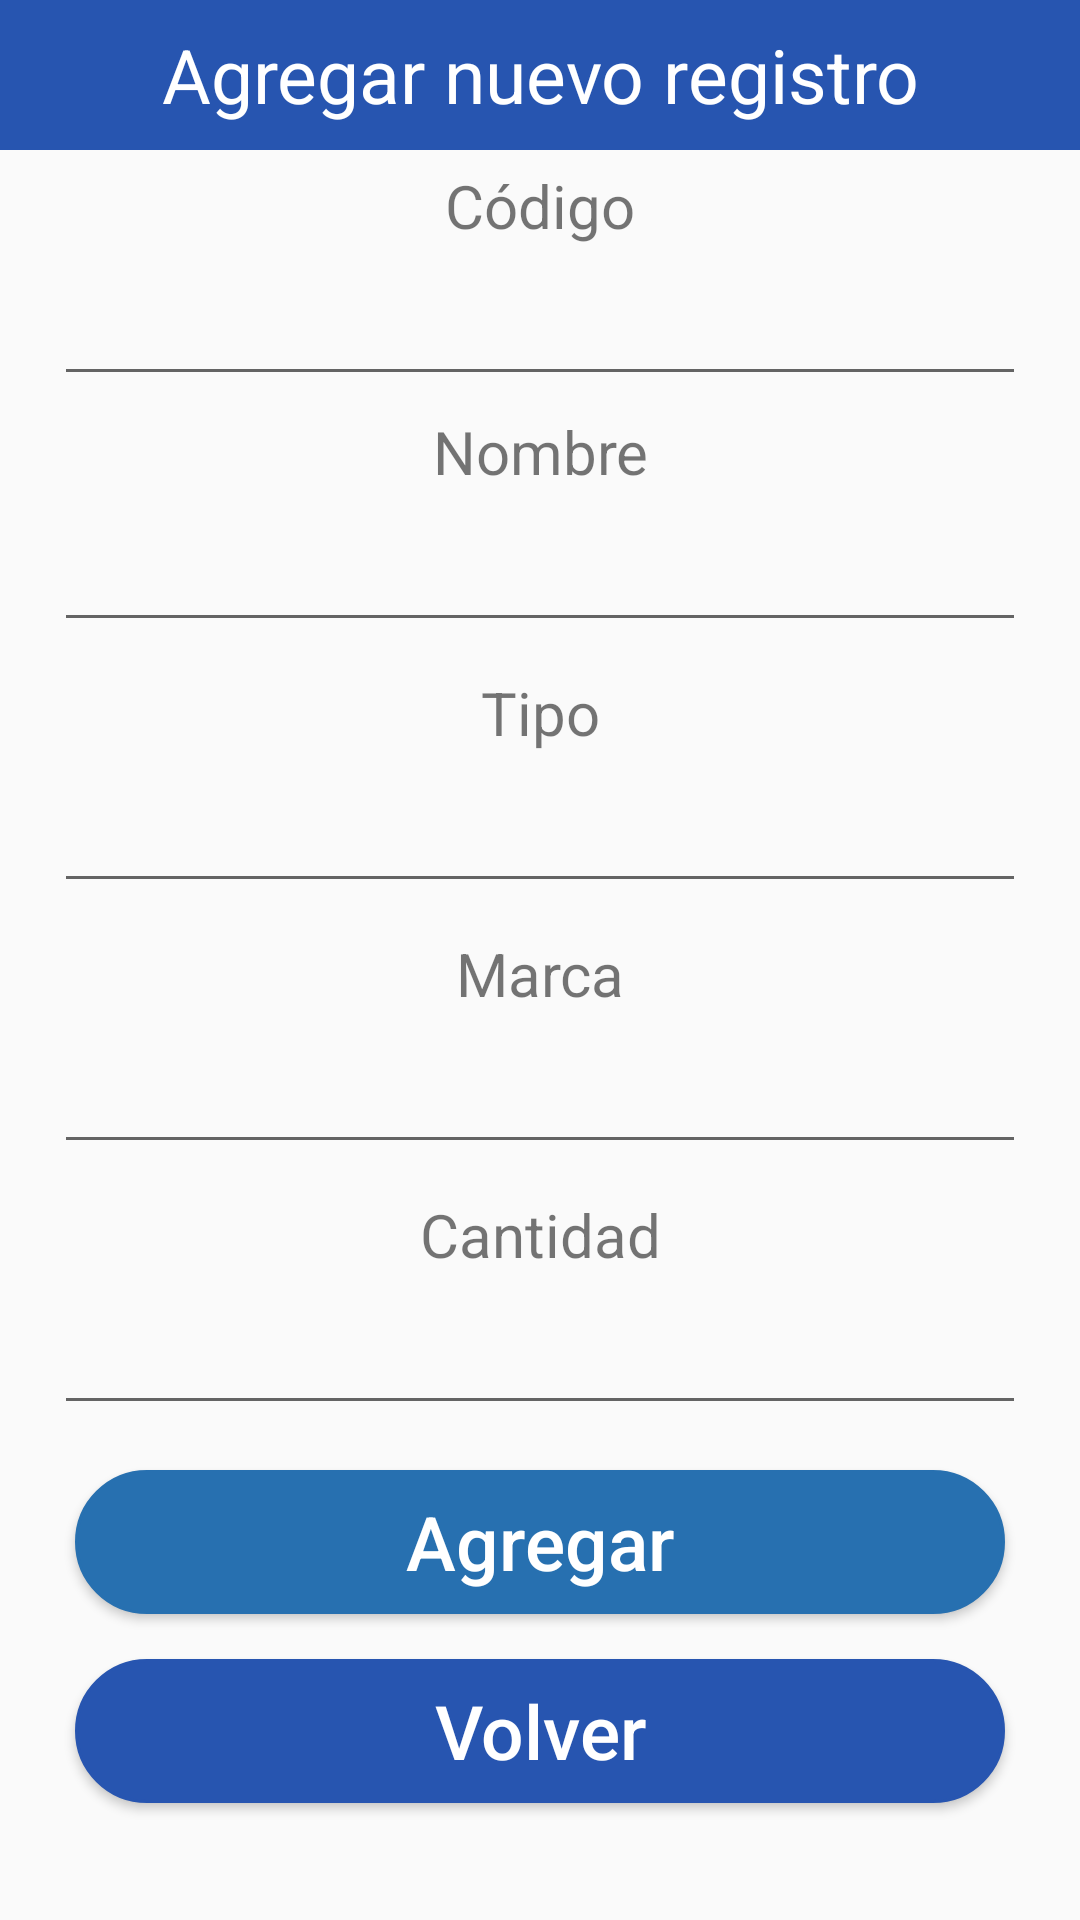

Reconstruct the res/layout file that produces this screen, plus the resources it refers to.
<!-- AndroidManifest.xml: application theme Theme.PruebaFinal -->
<!-- res/layout/activity_agregar.xml -->
<?xml version="1.0" encoding="utf-8"?>
<LinearLayout xmlns:android="http://schemas.android.com/apk/res/android"
    xmlns:app="http://schemas.android.com/apk/res-auto"
    xmlns:tools="http://schemas.android.com/tools"
    android:layout_width="match_parent"
    android:layout_height="match_parent"
    android:orientation="vertical"
    tools:context=".Agregar">

    <TextView
        android:layout_width="match_parent"
        android:layout_height="50dp"
        android:text="Agregar nuevo registro"
        android:background="#2755B0"
        android:gravity="center"
        android:textColor="#FFF"
        android:textSize="25sp"/>
    <TextView
        android:layout_width="match_parent"
        android:layout_height="wrap_content"
        android:gravity="center"
        android:textSize="20dp"
        android:layout_marginTop="5dp"
        android:layout_marginBottom="5dp"
        android:text="Código"/>
    <EditText
        android:layout_width="match_parent"
        android:layout_height="45dp"
        android:layout_marginLeft="18dp"
        android:layout_marginRight="18dp"
        android:id="@+id/codigotxt"/>

    <TextView
        android:layout_width="match_parent"
        android:layout_height="wrap_content"
        android:gravity="center"
        android:textSize="20dp"
        android:layout_marginTop="5dp"
        android:layout_marginBottom="5dp"
        android:text="Nombre"/>
    <EditText
        android:layout_width="match_parent"
        android:layout_height="45dp"
        android:layout_marginLeft="18dp"
        android:layout_marginRight="18dp"
        android:id="@+id/nombretxt"/>
    <TextView
        android:layout_width="match_parent"
        android:layout_height="wrap_content"
        android:gravity="center"
        android:textSize="20sp"
        android:layout_marginTop="10dp"
        android:layout_marginBottom="5dp"
        android:text="Tipo"/>
    <EditText
        android:layout_width="match_parent"
        android:layout_height="45dp"
        android:layout_marginLeft="18dp"
        android:layout_marginRight="18dp"
        android:id="@+id/tipotxt"/>
    <TextView
        android:layout_width="match_parent"
        android:layout_height="wrap_content"
        android:gravity="center"
        android:textSize="20sp"
        android:layout_marginTop="10dp"
        android:layout_marginBottom="5dp"
        android:text="Marca"/>
    <EditText
        android:layout_width="match_parent"
        android:layout_height="45dp"
        android:layout_marginLeft="18dp"
        android:layout_marginRight="18dp"
        android:id="@+id/marcatxt"/>
    <TextView
        android:layout_width="match_parent"
        android:layout_height="wrap_content"
        android:gravity="center"
        android:textSize="20sp"
        android:layout_marginTop="10dp"
        android:layout_marginBottom="5dp"
        android:text="Cantidad"/>
    <EditText
        android:layout_width="match_parent"
        android:layout_height="45dp"
        android:layout_marginLeft="18dp"
        android:layout_marginRight="18dp"
        android:inputType="number"
        android:id="@+id/cantidadtxt"/>

    <Button
        android:layout_width="match_parent"
        android:layout_height="wrap_content"
        android:layout_marginLeft="25dp"
        android:layout_marginRight="25dp"
        android:layout_marginTop="15dp"
        android:text="Agregar"
        android:textSize="25dp"
        android:textAllCaps="false"
        android:background="@drawable/rounded"
        android:gravity="center"
        android:id="@+id/btn_agregar"
        android:backgroundTint="#2770B0"
        android:textColor="@color/white"/>
    <Button
        android:layout_width="match_parent"
        android:layout_height="wrap_content"
        android:layout_marginLeft="25dp"
        android:layout_marginRight="25dp"
        android:layout_marginTop="15dp"
        android:text="Volver"
        android:textSize="25dp"
        android:textAllCaps="false"
        android:background="@drawable/rounded"
        android:gravity="center"
        android:id="@+id/btn_atras"
        android:backgroundTint="#2755B0"
        android:textColor="@color/white"/>


</LinearLayout>
<!-- resources referenced by this layout -->
<resources>
  <!-- drawable rounded (drawable) -->
  <?xml version="1.0" encoding="utf-8"?>
  <shape xmlns:android="http://schemas.android.com/apk/res/android">
      <solid
          android:color="#FFFFFF"/>
      <stroke
          android:width="1dp"
          android:color="#2F6699"/>
      <corners
          android:radius="35dp"/>
  </shape>
  <style name="Theme.PruebaFinal" parent="Base.Theme.PruebaFinal" />
  <style name="Base.Theme.PruebaFinal" parent="Theme.AppCompat.Light.DarkActionBar">
          
          
      </style>
  <!-- not gathered from this repository: default colours our renderer supplied (Android Studio template values) -->
  <color name="white">#FFFFFFFF</color>
</resources>
